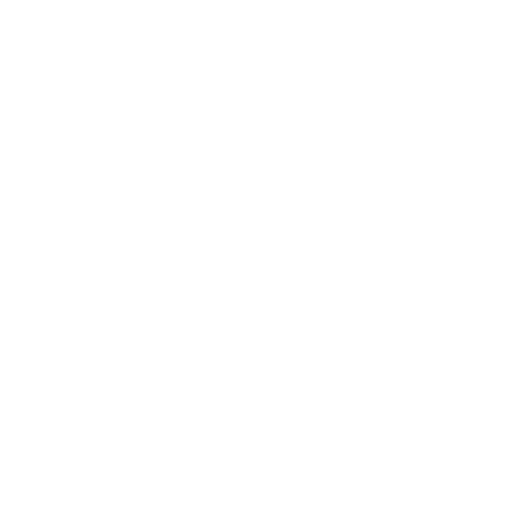
t = 0.00 s
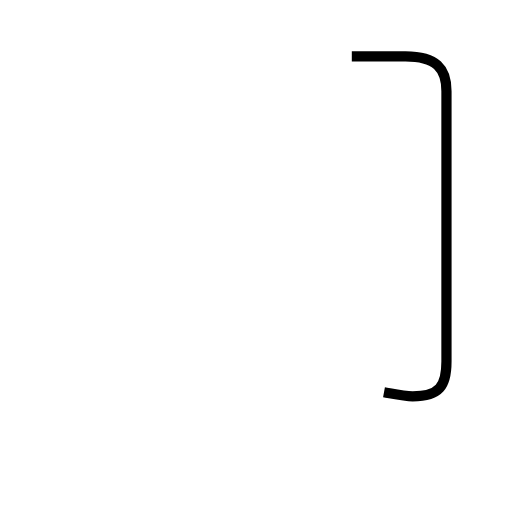
t = 1.38 s
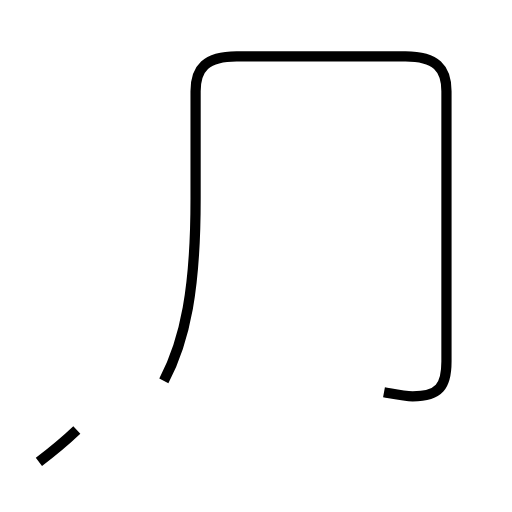
t = 2.91 s
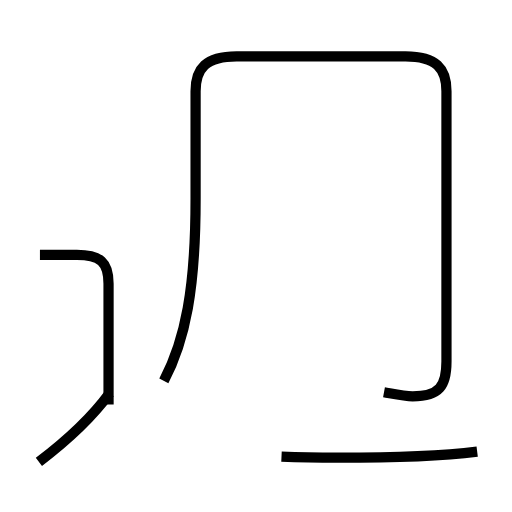
t = 4.24 s
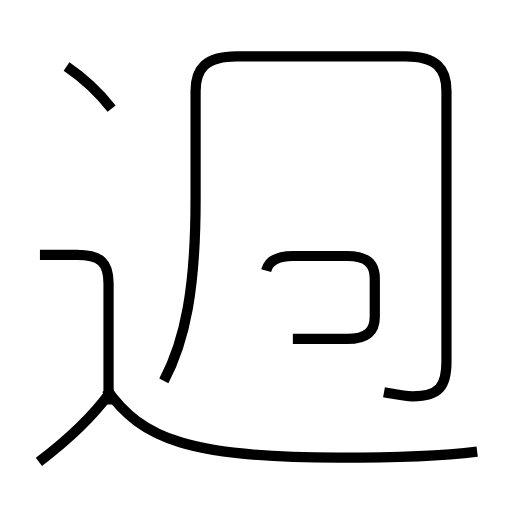
t = 5.76 s
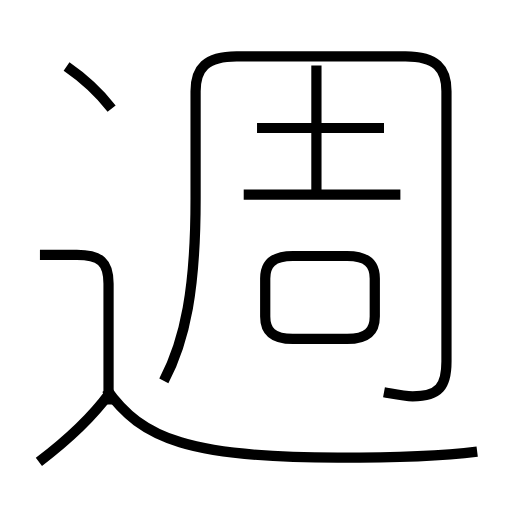
t = 7.23 s

The animated SVG that drew these frames (rendered in a browser with its animation timeline set to each time). Animation: 9 SMIL elements (animate=9); one cycle of 7.22 s.

<?xml version='1.0' encoding='utf-8'?>
<svg viewBox="0.0 -6.0 50.0 50.0" version="1.1" xmlns="http://www.w3.org/2000/svg"><rect x="-1000" y="-1000" width="2000" height="2000" stroke="white" fill="white" /><g style="fill:none;stroke:#000000;stroke-width:1"><path d="M 37.5 -5.7 C 38.6 -5.5 39.5 -5.3 40.3 -5.3 C 42.9 -5.3 43.6 -6.3 43.6 -8.7 L 43.6 -35.1 C 43.6 -37.3 42.6 -38.5 39.6 -38.5 L 23.1 -38.5 C 20.1 -38.5 19.1 -37.3 19.1 -35.1 L 19.1 -24.6 C 19.1 -15.8 18.1 -10.8 16.0 -6.8 " transform="translate(0.0 38.0)" stroke-dasharray="92.19421205337093" stroke-dashoffset="92.19421205337093"><animate attributeName="stroke-dashoffset" from="92.19421205337093" to="0" dur="2.765826361601128s" begin="0s; anim_end.end" fill="freeze" id="anim0" /></path><path d="M 3.8 1.1 C 6.3 -0.8 8.8 -3.0 10.7 -5.6 " transform="translate(0.0 38.0)" stroke-dasharray="9.651429631671073" stroke-dashoffset="9.651429631671073"><animate attributeName="stroke-dashoffset" from="9.651429631671073" to="0" dur="0.2895428889501322s" begin="anim0.end" fill="freeze" id="anim1" /></path><path d="M 10.6 -4.5 L 10.6 -16.3 C 10.6 -18.4 9.8 -19.1 7.5 -19.1 L 3.9 -19.1 " transform="translate(0.0 38.0)" stroke-dasharray="20.30576958415807" stroke-dashoffset="20.30576958415807"><animate attributeName="stroke-dashoffset" from="20.30576958415807" to="0" dur="0.6091730875247421s" begin="anim1.end" fill="freeze" id="anim2" /></path><path d="M 46.6 0.1 C 42.6 0.6 38.5 0.7 33.0 0.7 C 18.7 0.7 13.8 -1.1 10.4 -6.0 " transform="translate(0.0 38.0)" stroke-dasharray="38.20719330683621" stroke-dashoffset="38.20719330683621"><animate attributeName="stroke-dashoffset" from="38.20719330683621" to="0" dur="1.1462157992050863s" begin="anim2.end" fill="freeze" id="anim3" /></path><path d="M 10.9 -33.4 C 9.8 -34.8 8.1 -36.4 6.5 -37.5 " transform="translate(0.0 38.0)" stroke-dasharray="6.034362494017644" stroke-dashoffset="6.034362494017644"><animate attributeName="stroke-dashoffset" from="6.034362494017644" to="0" dur="0.18103087482052932s" begin="anim3.end" fill="freeze" id="anim4" /></path><path d="M 28.6 -10.9 L 33.9 -10.9 C 35.9 -10.9 36.6 -11.7 36.6 -13.1 L 36.6 -16.8 C 36.6 -18.2 35.9 -19.0 33.9 -19.0 L 28.6 -19.0 C 26.6 -19.0 25.9 -18.2 25.9 -16.8 L 25.9 -13.1 C 25.9 -11.7 26.6 -10.9 28.6 -10.9 Z " transform="translate(0.0 38.0)" stroke-dasharray="34.047726421746354" stroke-dashoffset="34.047726421746354"><animate attributeName="stroke-dashoffset" from="34.047726421746354" to="0" dur="1.0214317926523906s" begin="anim4.end" fill="freeze" id="anim5" /></path><path d="M 39.1 -25.0 L 23.8 -25.0 " transform="translate(0.0 38.0)" stroke-dasharray="15.3" stroke-dashoffset="15.3"><animate attributeName="stroke-dashoffset" from="15.3" to="0" dur="0.459s" begin="anim5.end" fill="freeze" id="anim6" /></path><path d="M 37.5 -31.5 L 25.1 -31.5 " transform="translate(0.0 38.0)" stroke-dasharray="12.399999999999999" stroke-dashoffset="12.399999999999999"><animate attributeName="stroke-dashoffset" from="12.399999999999999" to="0" dur="0.37199999999999994s" begin="anim6.end" fill="freeze" id="anim7" /></path><path d="M 30.9 -24.9 L 30.9 -37.6" transform="translate(0.0 38.0)" stroke-dasharray="12.700000000000003" stroke-dashoffset="12.700000000000003"><animate attributeName="stroke-dashoffset" from="12.700000000000003" to="0" dur="0.38100000000000006s" begin="anim7.end" fill="freeze" id="anim_end" /></path></g></svg>
